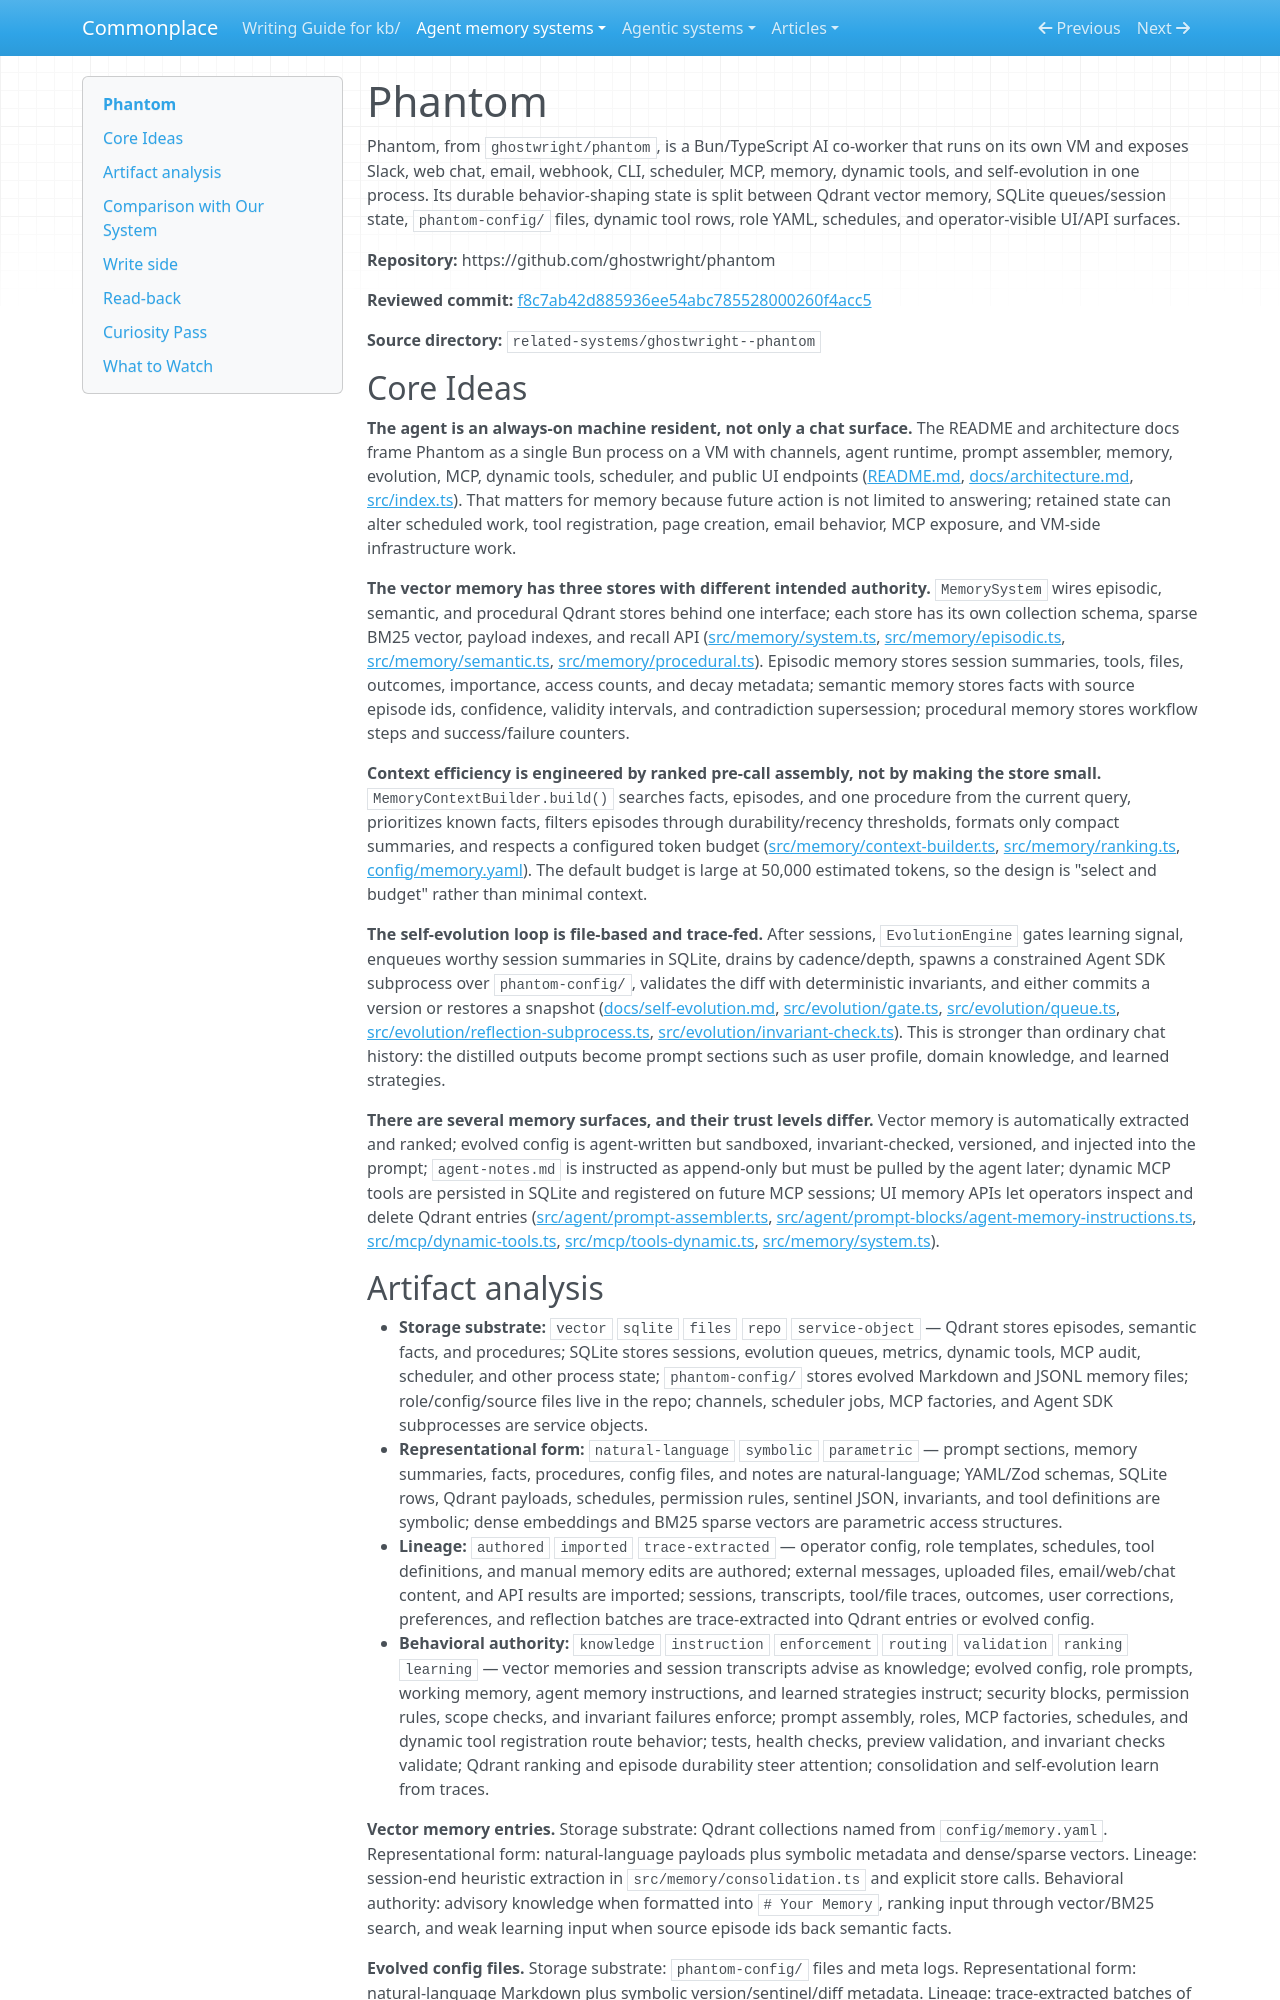

repository: zby/commonplace · page: agent-memory-systems/reviews/phantom/index.html · generator: mkdocs

---
description: "Phantom review: VM co-worker with Qdrant memory, heuristic session extraction, and queued self-evolution over config files"
type: agent-memory-systems/types/agent-memory-system-review.md
source-tier: code-grounded
last-checked: "2026-06-04"
tags: [trace-learning]
---

# Phantom

Phantom, from `ghostwright/phantom`, is a Bun/TypeScript AI co-worker that runs on its own VM and exposes Slack, web chat, email, webhook, CLI, scheduler, MCP, memory, dynamic tools, and self-evolution in one process. Its durable behavior-shaping state is split between Qdrant vector memory, SQLite queues/session state, `phantom-config/` files, dynamic tool rows, role YAML, schedules, and operator-visible UI/API surfaces.

**Repository:** https://github.com/ghostwright/phantom

**Reviewed commit:** [f8c7ab42d885936ee54abc785528000260f4acc5](https://github.com/ghostwright/phantom/commit/f8c7ab42d885936ee54abc785528000260f4acc5)

**Source directory:** `related-systems/ghostwright--phantom`

## Core Ideas

**The agent is an always-on machine resident, not only a chat surface.** The README and architecture docs frame Phantom as a single Bun process on a VM with channels, agent runtime, prompt assembler, memory, evolution, MCP, dynamic tools, scheduler, and public UI endpoints ([README.md](https://github.com/ghostwright/phantom/blob/f8c7ab42d885936ee54abc785528000260f4acc5/README.md), [docs/architecture.md](https://github.com/ghostwright/phantom/blob/f8c7ab42d885936ee54abc785528000260f4acc5/docs/architecture.md), [src/index.ts](https://github.com/ghostwright/phantom/blob/f8c7ab42d885936ee54abc785528000260f4acc5/src/index.ts)). That matters for memory because future action is not limited to answering; retained state can alter scheduled work, tool registration, page creation, email behavior, MCP exposure, and VM-side infrastructure work.

**The vector memory has three stores with different intended authority.** `MemorySystem` wires episodic, semantic, and procedural Qdrant stores behind one interface; each store has its own collection schema, sparse BM25 vector, payload indexes, and recall API ([src/memory/system.ts](https://github.com/ghostwright/phantom/blob/f8c7ab42d885936ee54abc785528000260f4acc5/src/memory/system.ts), [src/memory/episodic.ts](https://github.com/ghostwright/phantom/blob/f8c7ab42d885936ee54abc785528000260f4acc5/src/memory/episodic.ts), [src/memory/semantic.ts](https://github.com/ghostwright/phantom/blob/f8c7ab42d885936ee54abc785528000260f4acc5/src/memory/semantic.ts), [src/memory/procedural.ts](https://github.com/ghostwright/phantom/blob/f8c7ab42d885936ee54abc785528000260f4acc5/src/memory/procedural.ts)). Episodic memory stores session summaries, tools, files, outcomes, importance, access counts, and decay metadata; semantic memory stores facts with source episode ids, confidence, validity intervals, and contradiction supersession; procedural memory stores workflow steps and success/failure counters.

**Context efficiency is engineered by ranked pre-call assembly, not by making the store small.** `MemoryContextBuilder.build()` searches facts, episodes, and one procedure from the current query, prioritizes known facts, filters episodes through durability/recency thresholds, formats only compact summaries, and respects a configured token budget ([src/memory/context-builder.ts](https://github.com/ghostwright/phantom/blob/f8c7ab42d885936ee54abc785528000260f4acc5/src/memory/context-builder.ts), [src/memory/ranking.ts](https://github.com/ghostwright/phantom/blob/f8c7ab42d885936ee54abc785528000260f4acc5/src/memory/ranking.ts), [config/memory.yaml](https://github.com/ghostwright/phantom/blob/f8c7ab42d885936ee54abc785528000260f4acc5/config/memory.yaml)). The default budget is large at 50,000 estimated tokens, so the design is "select and budget" rather than minimal context.

**The self-evolution loop is file-based and trace-fed.** After sessions, `EvolutionEngine` gates learning signal, enqueues worthy session summaries in SQLite, drains by cadence/depth, spawns a constrained Agent SDK subprocess over `phantom-config/`, validates the diff with deterministic invariants, and either commits a version or restores a snapshot ([docs/self-evolution.md](https://github.com/ghostwright/phantom/blob/f8c7ab42d885936ee54abc785528000260f4acc5/docs/self-evolution.md), [src/evolution/gate.ts](https://github.com/ghostwright/phantom/blob/f8c7ab42d885936ee54abc785528000260f4acc5/src/evolution/gate.ts), [src/evolution/queue.ts](https://github.com/ghostwright/phantom/blob/f8c7ab42d885936ee54abc785528000260f4acc5/src/evolution/queue.ts), [src/evolution/reflection-subprocess.ts](https://github.com/ghostwright/phantom/blob/f8c7ab42d885936ee54abc785528000260f4acc5/src/evolution/reflection-subprocess.ts), [src/evolution/invariant-check.ts](https://github.com/ghostwright/phantom/blob/f8c7ab42d885936ee54abc785528000260f4acc5/src/evolution/invariant-check.ts)). This is stronger than ordinary chat history: the distilled outputs become prompt sections such as user profile, domain knowledge, and learned strategies.

**There are several memory surfaces, and their trust levels differ.** Vector memory is automatically extracted and ranked; evolved config is agent-written but sandboxed, invariant-checked, versioned, and injected into the prompt; `agent-notes.md` is instructed as append-only but must be pulled by the agent later; dynamic MCP tools are persisted in SQLite and registered on future MCP sessions; UI memory APIs let operators inspect and delete Qdrant entries ([src/agent/prompt-assembler.ts](https://github.com/ghostwright/phantom/blob/f8c7ab42d885936ee54abc785528000260f4acc5/src/agent/prompt-assembler.ts), [src/agent/prompt-blocks/agent-memory-instructions.ts](https://github.com/ghostwright/phantom/blob/f8c7ab42d885936ee54abc785528000260f4acc5/src/agent/prompt-blocks/agent-memory-instructions.ts), [src/mcp/dynamic-tools.ts](https://github.com/ghostwright/phantom/blob/f8c7ab42d885936ee54abc785528000260f4acc5/src/mcp/dynamic-tools.ts), [src/mcp/tools-dynamic.ts](https://github.com/ghostwright/phantom/blob/f8c7ab42d885936ee54abc785528000260f4acc5/src/mcp/tools-dynamic.ts), [src/memory/system.ts](https://github.com/ghostwright/phantom/blob/f8c7ab42d885936ee54abc785528000260f4acc5/src/memory/system.ts)).
